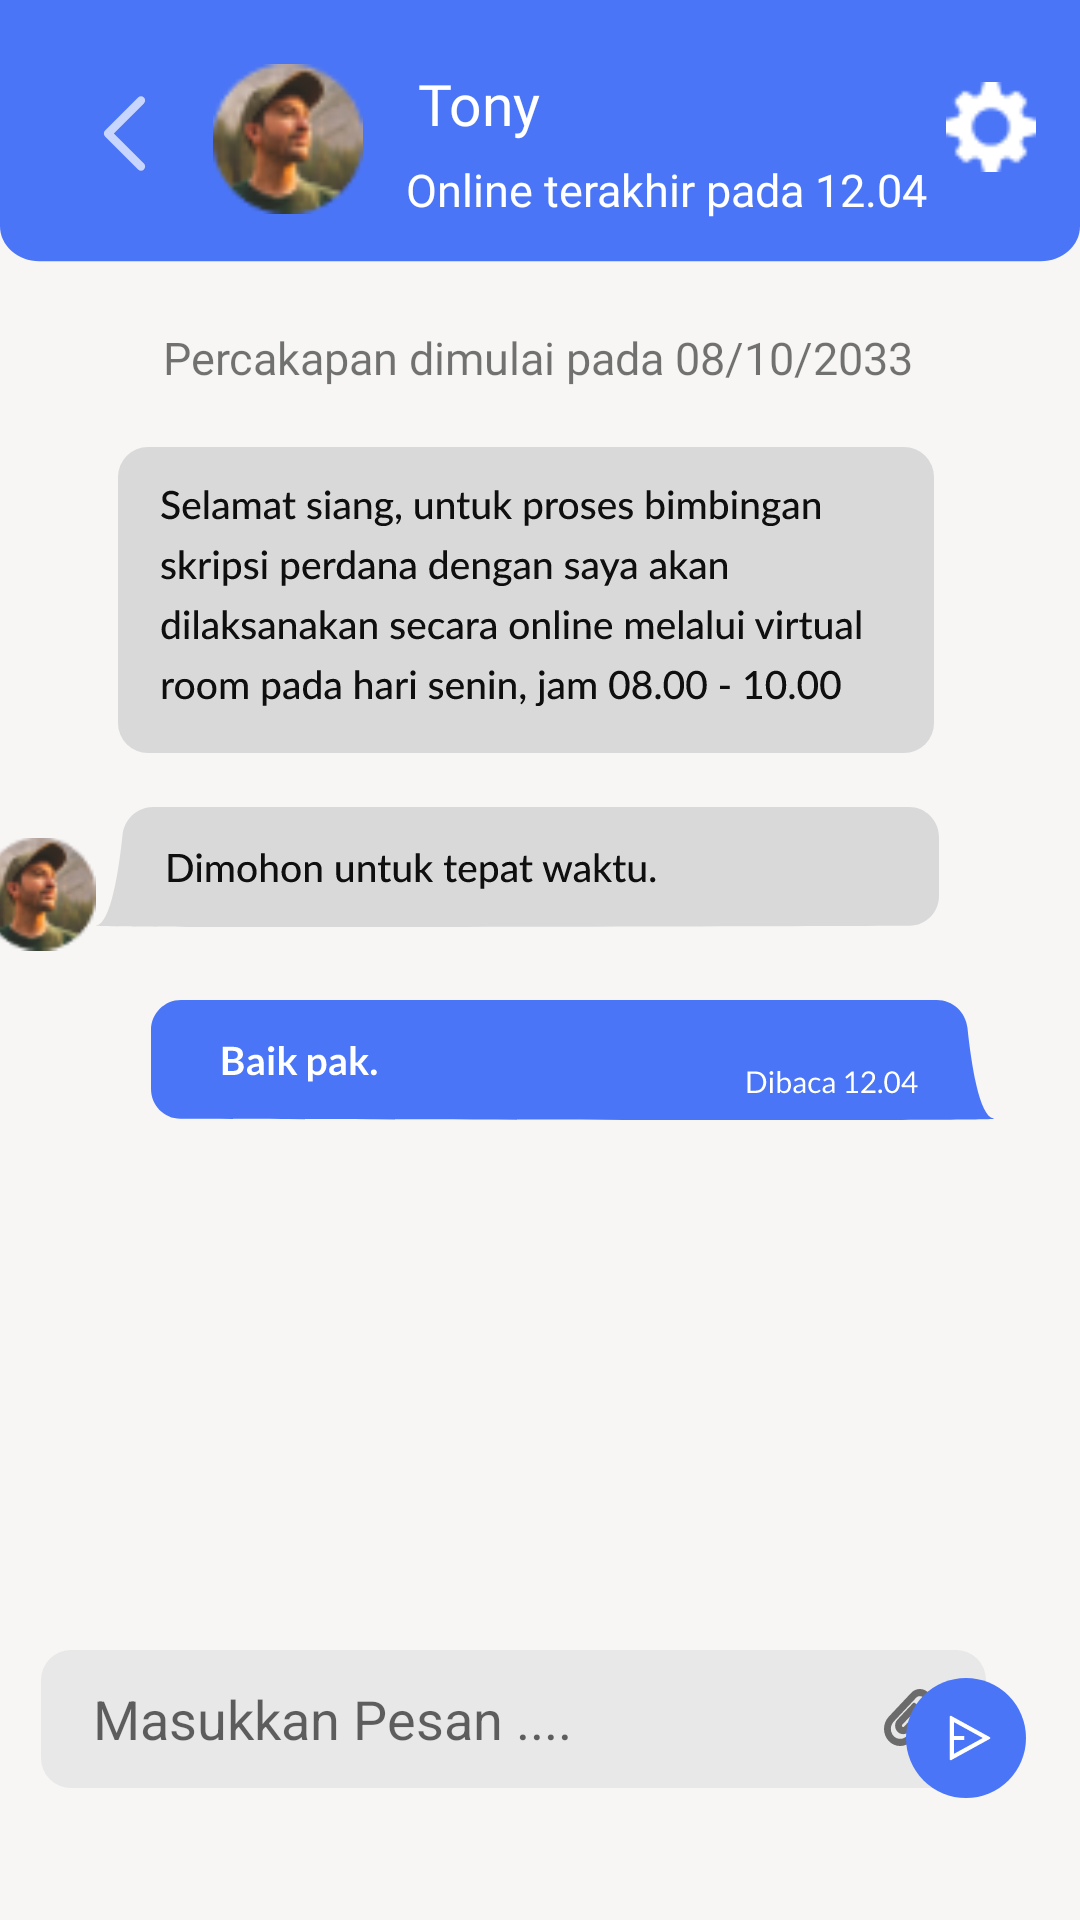

Layout XML and referenced resources for this Android screen:
<!-- AndroidManifest.xml: application theme AppTheme.NoActionBar -->
<!-- res/layout/activity_roomchat.xml -->
<?xml version="1.0" encoding="utf-8"?>
<androidx.constraintlayout.widget.ConstraintLayout xmlns:android="http://schemas.android.com/apk/res/android"
    xmlns:app="http://schemas.android.com/apk/res-auto"
    xmlns:tools="http://schemas.android.com/tools"
    android:layout_width="match_parent"
    android:layout_height="match_parent"
    tools:context=".activity.RoomchatActivity"
    android:background="@drawable/bgroomchat">

    <ImageButton
        android:id="@+id/imageButton7"
        android:layout_width="33dp"
        android:layout_height="33dp"
        android:background="@android:color/transparent"
        android:scaleType="fitXY"
        android:src="@drawable/ic_back"
        app:layout_constraintBottom_toBottomOf="parent"
        app:layout_constraintEnd_toEndOf="parent"
        app:layout_constraintHorizontal_bias="0.076"
        app:layout_constraintStart_toStartOf="parent"
        app:layout_constraintTop_toTopOf="parent"
        app:layout_constraintVertical_bias="0.046" />

    <ImageView
        android:id="@+id/imageView13"
        android:layout_width="50dp"
        android:layout_height="50dp"
        android:scaleType="fitXY"
        android:src="@drawable/avatar"
        app:layout_constraintBottom_toBottomOf="parent"
        app:layout_constraintEnd_toEndOf="parent"
        app:layout_constraintHorizontal_bias="0.229"
        app:layout_constraintStart_toStartOf="parent"
        app:layout_constraintTop_toTopOf="parent"
        app:layout_constraintVertical_bias="0.036" />

    <TextView
        android:id="@+id/textView"
        android:layout_width="wrap_content"
        android:layout_height="wrap_content"
        android:fontFamily="@font/latoblack"
        android:text="@string/tony"
        android:textColor="@color/white"
        android:textSize="19sp"
        app:layout_constraintBottom_toBottomOf="parent"
        app:layout_constraintEnd_toEndOf="parent"
        app:layout_constraintHorizontal_bias="0.093"
        app:layout_constraintStart_toEndOf="@+id/imageView13"
        app:layout_constraintTop_toTopOf="parent"
        app:layout_constraintVertical_bias="0.035" />

    <TextView
        android:id="@+id/textView3"
        android:layout_width="wrap_content"
        android:layout_height="wrap_content"
        android:fontFamily="@font/latoregular"
        android:text="@string/status_chat"
        android:textAlignment="center"
        android:textColor="@color/white"
        android:textSize="15sp"
        app:layout_constraintBottom_toBottomOf="parent"
        app:layout_constraintEnd_toEndOf="parent"
        app:layout_constraintHorizontal_bias="0.217"
        app:layout_constraintStart_toEndOf="@+id/imageView13"
        app:layout_constraintTop_toBottomOf="@+id/textView"
        app:layout_constraintVertical_bias="0.01" />

    <ImageButton
        android:layout_width="30dp"
        android:layout_height="30dp"
        android:scaleType="fitXY"
        android:background="@android:color/transparent"
        android:src="@drawable/ic_setting"
        android:onClick="navigateToPengaturanActivity"
        app:layout_constraintBottom_toBottomOf="parent"
        app:layout_constraintEnd_toEndOf="parent"
        app:layout_constraintHorizontal_bias="0.956"
        app:layout_constraintStart_toStartOf="parent"
        app:layout_constraintTop_toTopOf="parent"
        app:layout_constraintVertical_bias="0.045"
        app:tint="@color/white" />

    <TextView
        android:id="@+id/textView4"
        android:layout_width="wrap_content"
        android:layout_height="wrap_content"
        android:fontFamily="@font/latoregular"
        android:text="@string/ket_chat"
        android:textAlignment="center"
        android:textSize="15sp"
        app:layout_constraintBottom_toBottomOf="parent"
        app:layout_constraintEnd_toEndOf="parent"
        app:layout_constraintHorizontal_bias="0.496"
        app:layout_constraintStart_toStartOf="parent"
        app:layout_constraintTop_toTopOf="parent"
        app:layout_constraintVertical_bias="0.176" />

    <ImageView
        android:id="@+id/imageView14"
        android:layout_width="wrap_content"
        android:layout_height="wrap_content"
        android:src="@drawable/chat1"
        app:layout_constraintBottom_toBottomOf="parent"
        app:layout_constraintEnd_toEndOf="parent"
        app:layout_constraintHorizontal_bias="0.446"
        app:layout_constraintStart_toStartOf="parent"
        app:layout_constraintTop_toBottomOf="@+id/textView4"
        app:layout_constraintVertical_bias="0.048" />

    <ImageView
        android:id="@+id/imageView15"
        android:layout_width="wrap_content"
        android:layout_height="wrap_content"
        android:src="@drawable/chat2"
        app:layout_constraintBottom_toBottomOf="parent"
        app:layout_constraintEnd_toEndOf="parent"
        app:layout_constraintHorizontal_bias="0.407"
        app:layout_constraintStart_toStartOf="parent"
        app:layout_constraintTop_toBottomOf="@+id/imageView14"
        app:layout_constraintVertical_bias="0.052" />

    <ImageView
        android:layout_width="wrap_content"
        android:layout_height="wrap_content"
        android:src="@drawable/avatar"
        app:layout_constraintBottom_toBottomOf="parent"
        app:layout_constraintEnd_toStartOf="@+id/imageView15"
        app:layout_constraintHorizontal_bias="1.0"
        app:layout_constraintStart_toStartOf="parent"
        app:layout_constraintTop_toBottomOf="@+id/imageView14"
        app:layout_constraintVertical_bias="0.08" />

    <ImageView
        android:layout_width="wrap_content"
        android:layout_height="wrap_content"
        android:src="@drawable/chat3"
        app:layout_constraintBottom_toBottomOf="parent"
        app:layout_constraintEnd_toEndOf="parent"
        app:layout_constraintHorizontal_bias="0.638"
        app:layout_constraintStart_toStartOf="parent"
        app:layout_constraintTop_toBottomOf="@+id/imageView15"
        app:layout_constraintVertical_bias="0.084" />

    <EditText
        android:layout_width="wrap_content"
        android:layout_height="wrap_content"
        android:layout_marginBottom="44dp"
        android:background="@drawable/framechat"
        android:hint="    Masukkan Pesan ...."
        app:layout_constraintBottom_toBottomOf="parent"
        app:layout_constraintEnd_toEndOf="parent"
        app:layout_constraintHorizontal_bias="0.302"
        app:layout_constraintStart_toStartOf="parent" />

    <ImageButton
        android:layout_width="wrap_content"
        android:layout_height="wrap_content"
        android:background="@android:color/transparent"
        android:scaleType="fitXY"
        android:src="@drawable/icon_send"
        app:layout_constraintBottom_toBottomOf="parent"
        app:layout_constraintEnd_toEndOf="parent"
        app:layout_constraintHorizontal_bias="0.955"
        app:layout_constraintStart_toStartOf="parent"
        app:layout_constraintTop_toTopOf="parent"
        app:layout_constraintVertical_bias="0.945" />


</androidx.constraintlayout.widget.ConstraintLayout>
<!-- resources referenced by this layout -->
<resources>
  <color name="white">#FFFFFFFF</color>
  <!-- drawable bgroomchat (drawable) -->
  <vector xmlns:android="http://schemas.android.com/apk/res/android"
      android:width="411dp"
      android:height="823dp"
      android:viewportWidth="411"
      android:viewportHeight="823">
    <path
        android:pathData="M0,15C0,6.72 6.72,0 15,0H396C404.28,0 411,6.72 411,15V823H0V15Z"
        android:fillColor="#F7F6F5"/>
    <path
        android:pathData="M0,0H411V97C411,105.28 404.28,112 396,112H15C6.72,112 0,105.28 0,97V0Z"
        android:fillColor="#4A75F7"/>
  </vector>
  <!-- drawable ic_back (drawable) -->
  <vector xmlns:android="http://schemas.android.com/apk/res/android"
      android:width="24dp"
      android:height="24dp"
      android:viewportWidth="24"
      android:viewportHeight="24">
    <path
        android:pathData="M16.707,3.293C16.317,2.902 15.683,2.902 15.293,3.293L7.293,11.293C6.902,11.683 6.902,12.317 7.293,12.707L15.293,20.707C15.683,21.098 16.317,21.098 16.707,20.707C17.098,20.317 17.098,19.683 16.707,19.293L9.414,12L16.707,4.707C17.098,4.317 17.098,3.683 16.707,3.293Z"
        android:fillColor="#ffffff"
        android:fillAlpha="0.7"
        android:fillType="evenOdd"/>
  </vector>
  <!-- drawable icon_send (drawable) -->
  <vector xmlns:android="http://schemas.android.com/apk/res/android"
      android:width="48dp"
      android:height="48dp"
      android:viewportWidth="48"
      android:viewportHeight="48">
    <path
        android:pathData="M24,20m-20,0a20,20 0,1 1,40 0a20,20 0,1 1,-40 0"
        android:fillColor="#4A75F7"/>
    <path
        android:pathData="M19.098,12.645L31.918,19.696C31.973,19.726 32.018,19.77 32.05,19.823C32.082,19.877 32.098,19.938 32.098,20C32.098,20.062 32.082,20.123 32.05,20.177C32.018,20.23 31.973,20.274 31.918,20.304L19.098,27.356C19.045,27.385 18.985,27.4 18.925,27.399C18.865,27.398 18.806,27.381 18.753,27.35C18.702,27.32 18.659,27.276 18.629,27.223C18.599,27.171 18.583,27.112 18.583,27.052V12.949C18.583,12.888 18.599,12.829 18.629,12.777C18.659,12.724 18.702,12.681 18.753,12.65C18.806,12.619 18.865,12.602 18.925,12.602C18.985,12.601 19.045,12.616 19.098,12.645ZM19.972,20.695V25.29L29.59,20L19.972,14.71V19.306H23.444V20.695H19.972Z"
        android:fillColor="#ffffff"/>
  </vector>
  <string name="ket_chat">Percakapan dimulai pada 08/10/2033</string>
  <string name="status_chat">Online terakhir pada 12.04</string>
  <string name="tony">Tony</string>
  <style name="AppTheme.NoActionBar" parent="Theme.MaterialComponents.Light.NoActionBar">
          
          <item name="colorPrimary">@color/colorPrimary</item>
          <item name="colorPrimaryDark">@color/colorPrimaryDark</item>
          <item name="colorAccent">@color/colorAccent</item>
      </style>
  <color name="colorPrimary">#4a75f7</color>
  <color name="colorPrimaryDark">#1976D2</color>
  <color name="colorAccent">#FF4081</color>
</resources>
